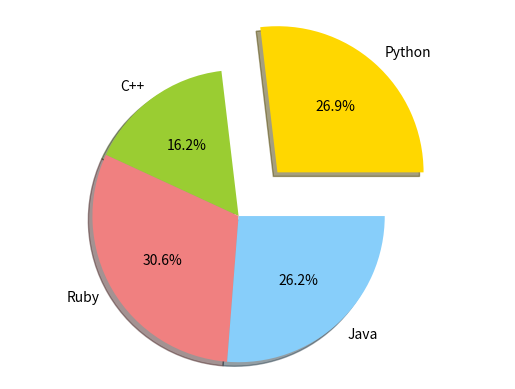

Write the Python code that produced this figure.
import matplotlib.pyplot
import matplotlib.pyplot as plt
import numpy as np

'''
x = np.arange(0, 10)
y = np.arange(11, 21)

# scatter plot
#plt.scatter(x, y, c='r')
plt.xlabel('X axis')
plt.ylabel('Y axis')
plt.title('Graph in 2D')
#plt.savefig('test.png')
y = x*x
#plt.plot(x, y,'r--')
plt.plot(x, y, 'r*', linestyle='dashed', linewidth=2, markersize=12)

y = x*x
plt.subplot(2,2,1)
plt.plot(x,y,'r--')
plt.subplot(2,2,2)
plt.plot(x,y,'g*-')
plt.subplot(2,2,3)
plt.plot(x,y,'bo')
plt.subplot(2,2,4)
plt.plot(x,y,'b*')

y = 3*x+5
plt.title('sample')
plt.xlabel('x-axis')
plt.ylabel('y-label')
plt.plot(x,y)


x = np.arange(0, 4*np.pi, 0.1)
y = np.sin(x)
plt.subplot(2,1,1)
plt.title("sine wave")
plt.plot(x,y,'g')

x = np.arange(0, 4*np.pi, 0.1)
yy = np.cos(x)
plt.subplot(2,1,2)
plt.title("cos wave")
plt.plot(x,yy,'r--')

x = [2,8,10]
y = [11,16,9]
x1 = [1,5,11]
y2 = [12,14,5]
plt.bar(x,y)
plt.bar(x1,y2, color='r')
plt.title('bar plot')

a = np.array([22,45,54,23,76])
plt.hist(a)
plt.title('histogram')

#box plot
data = [np.random.normal(0, std, 100) for std in range(1,4)]
print(data)
plt.boxplot(data, vert=True, patch_artist=True)
plt.boxplot(data, vert=False, patch_artist=False)
'''

#pie chart
lab = 'Python', 'C++', 'Ruby', 'Java'
sizes = [215, 130, 245, 210]
colors = ['gold', 'yellowgreen', 'lightcoral', 'lightskyblue']
explode = (0.4, 0, 0, 0)
plt.pie(sizes, explode=explode, labels=lab, colors=colors, autopct='%1.1f%%', shadow=True)
plt.axis('equal')
plt.show()

matplotlib.pyplot.show()


